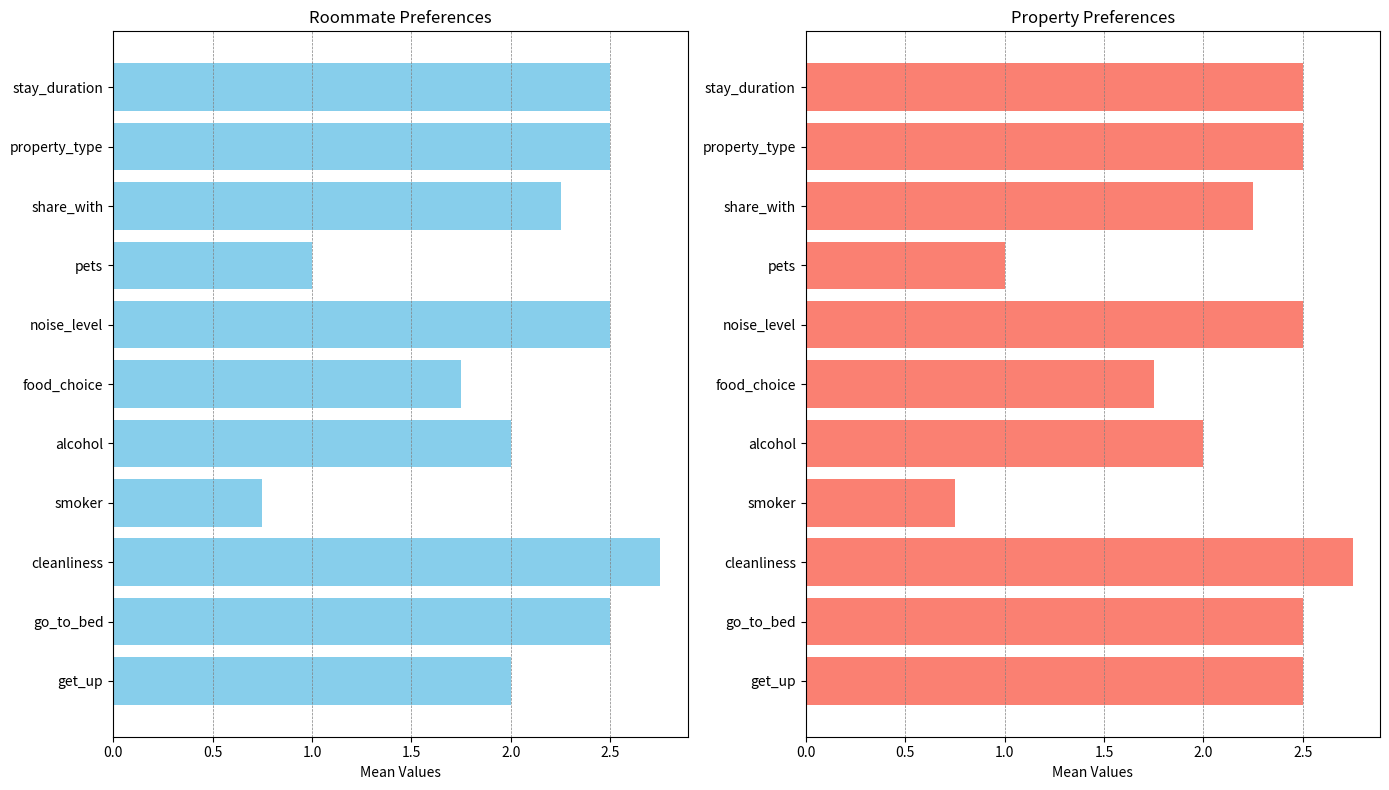

This figure's Python source:
import matplotlib.pyplot as plt
import pandas as pd

# Example preference data for demonstration
roommate_preferences = [
    {'get_up': 1, 'go_to_bed': 3, 'cleanliness': 2, 'smoker': 1, 'alcohol': 3, 'food_choice': 2, 'noise_level': 1,
     'pets': 0, 'share_with': 3, 'property_type': 1, 'stay_duration': 4},
    {'get_up': 2, 'go_to_bed': 1, 'cleanliness': 2, 'smoker': 1, 'alcohol': 2, 'food_choice': 3, 'noise_level': 2,
     'pets': 1, 'share_with': 2, 'property_type': 2, 'stay_duration': 3},
    {'get_up': 3, 'go_to_bed': 4, 'cleanliness': 4, 'smoker': 0, 'alcohol': 1, 'food_choice': 1, 'noise_level': 3,
     'pets': 1, 'share_with': 1, 'property_type': 3, 'stay_duration': 2},
    {'get_up': 2, 'go_to_bed': 2, 'cleanliness': 3, 'smoker': 1, 'alcohol': 2, 'food_choice': 1, 'noise_level': 4,
     'pets': 2, 'share_with': 3, 'property_type': 4, 'stay_duration': 1}
]

property_preferences = [
    {'get_up': 1, 'go_to_bed': 3, 'cleanliness': 2, 'smoker': 1, 'alcohol': 3, 'food_choice': 2, 'noise_level': 1,
     'pets': 0, 'share_with': 3, 'property_type': 1, 'stay_duration': 4},
    {'get_up': 2, 'go_to_bed': 2, 'cleanliness': 4, 'smoker': 0, 'alcohol': 1, 'food_choice': 1, 'noise_level': 3,
     'pets': 2, 'share_with': 1, 'property_type': 3, 'stay_duration': 1},
    {'get_up': 3, 'go_to_bed': 4, 'cleanliness': 3, 'smoker': 1, 'alcohol': 2, 'food_choice': 3, 'noise_level': 2,
     'pets': 1, 'share_with': 2, 'property_type': 2, 'stay_duration': 3},
    {'get_up': 4, 'go_to_bed': 1, 'cleanliness': 2, 'smoker': 1, 'alcohol': 2, 'food_choice': 1, 'noise_level': 4,
     'pets': 1, 'share_with': 3, 'property_type': 4, 'stay_duration': 2}
]

# Convert to DataFrames
rm_preferences_df = pd.DataFrame(roommate_preferences)
pr_preferences_df = pd.DataFrame(property_preferences)

# Calculate mean preferences
mean_rm_preferences = rm_preferences_df.mean()
mean_pr_preferences = pr_preferences_df.mean()

# Set up the figure for horizontal bar plots
fig, (ax1, ax2) = plt.subplots(1, 2, figsize=(14, 8))

# Plotting roommate preferences
ax1.barh(mean_rm_preferences.index, mean_rm_preferences, color='skyblue', label='Roommate Preferences')

# Plotting property preferences
ax2.barh(mean_pr_preferences.index, mean_pr_preferences, color='salmon', label='Property Preferences')

# Adding labels, title, and legend to subplot 1
ax1.set_xlabel('Mean Values')
ax1.set_title('Roommate Preferences')
ax1.xaxis.grid(True, linestyle='--', which='both', color='gray', linewidth=0.5)

# Adding labels, title, and legend to subplot 2
ax2.set_xlabel('Mean Values')
ax2.set_title('Property Preferences')
ax2.xaxis.grid(True, linestyle='--', which='both', color='gray', linewidth=0.5)

# Adjust layout and spacing
plt.tight_layout()

# Show plot
plt.show()
